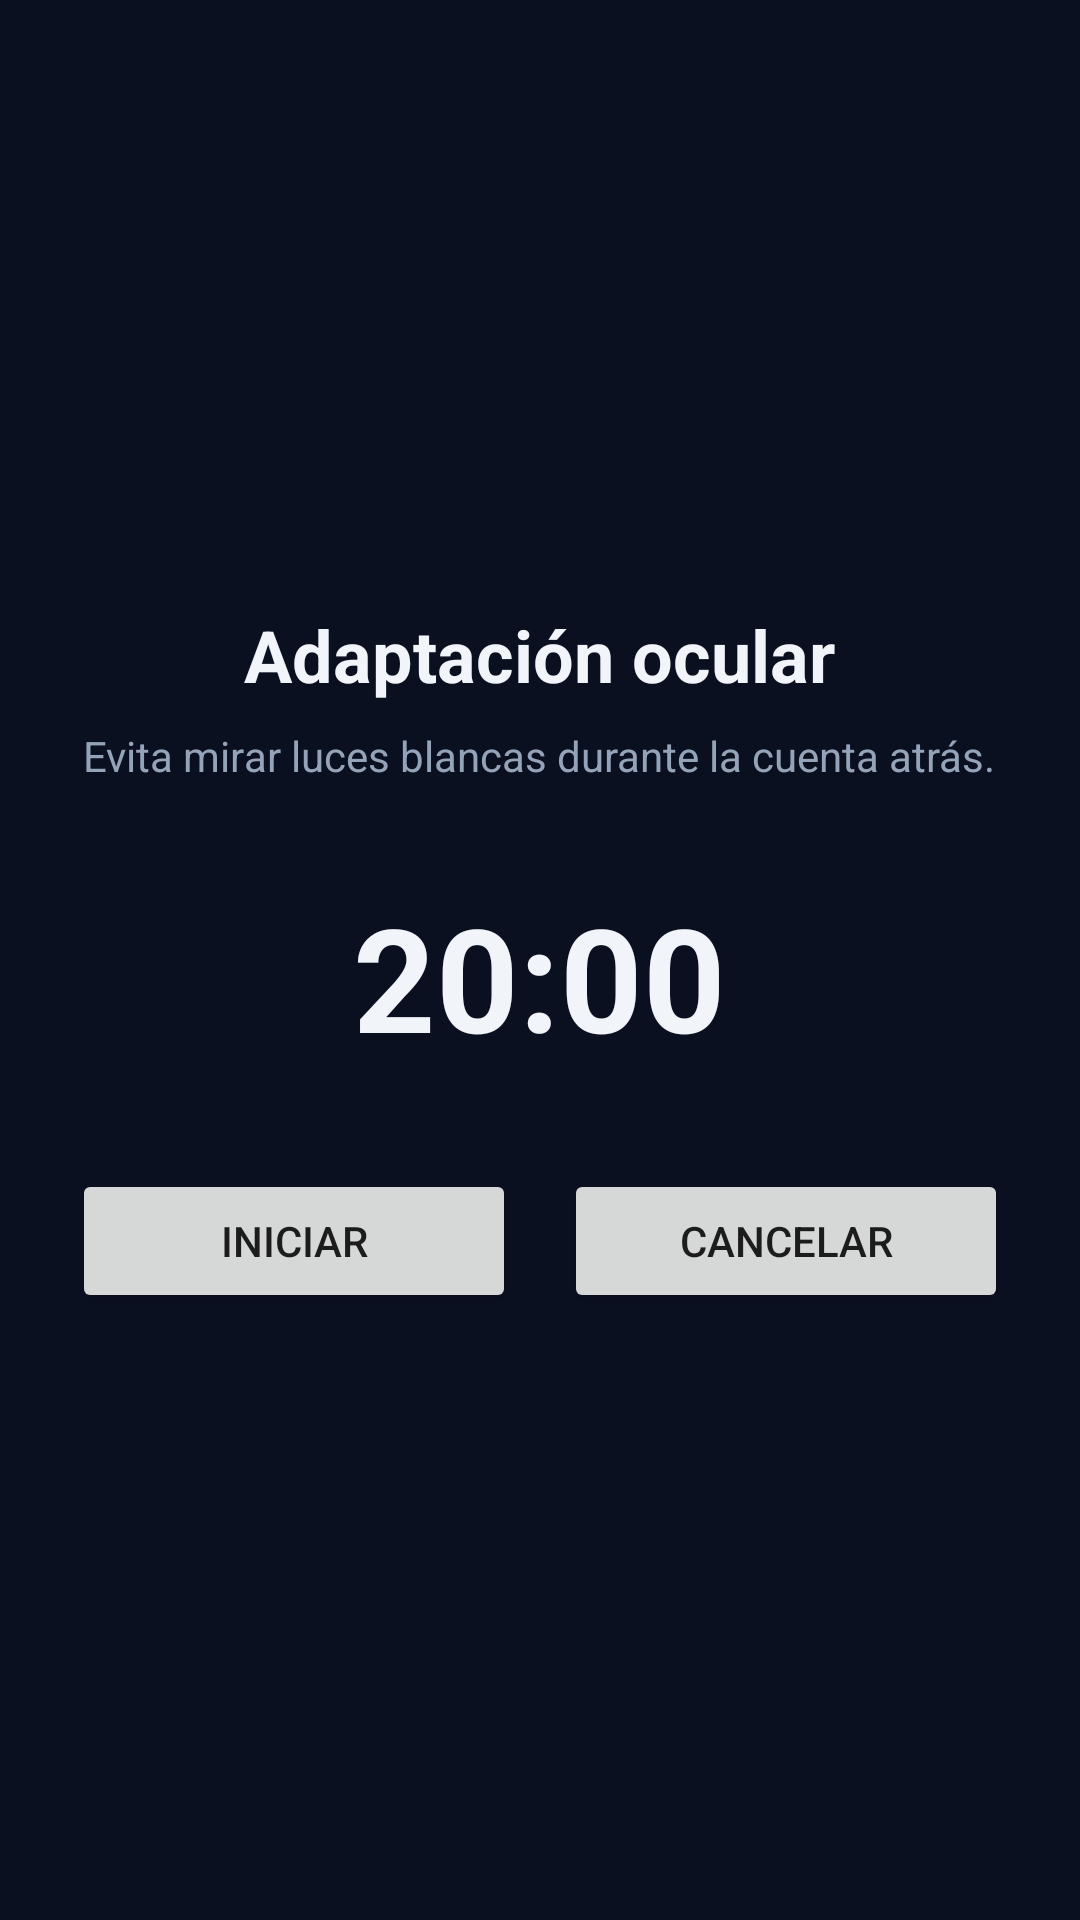

Write the Android layout XML for this screen, with the resource values it uses.
<!-- AndroidManifest.xml: application theme Theme.Noctisapp -->
<!-- res/layout/actividad_adaptacion.xml -->
<?xml version="1.0" encoding="utf-8"?>
<LinearLayout xmlns:android="http://schemas.android.com/apk/res/android"
    android:layout_width="match_parent"
    android:layout_height="match_parent"
    android:background="@color/noctis_bg"
    android:gravity="center"
    android:orientation="vertical"
    android:padding="24dp">





    
    <TextView
        android:layout_width="wrap_content"
        android:layout_height="wrap_content"
        android:text="@string/titulo_adaptacion"
        android:textColor="@color/noctis_text"
        android:textSize="24sp"
        android:textStyle="bold" />





    
    <TextView
        android:layout_width="wrap_content"
        android:layout_height="wrap_content"
        android:layout_marginTop="8dp"
        android:layout_marginBottom="32dp"
        android:gravity="center"
        android:text="@string/desc_adaptacion"
        android:textColor="@color/noctis_text_secondary" />




    
    <TextView
        android:id="@+id/tvTemporizador"
        android:layout_width="wrap_content"
        android:layout_height="wrap_content"
        android:layout_marginBottom="32dp"
        android:text="20:00"
        android:textColor="@color/noctis_text"
        android:textSize="48sp"
        android:textStyle="bold" />

    
    <LinearLayout
        android:layout_width="match_parent"
        android:layout_height="wrap_content"
        android:gravity="center"
        android:orientation="horizontal">

        
        <Button
            android:id="@+id/btnIniciarPausar"
            android:layout_width="0dp"
            android:layout_height="wrap_content"
            android:layout_marginEnd="8dp"
            android:layout_weight="1"
            android:text="@string/btn_iniciar" />

        <Button
            android:id="@+id/btnCancelar"
            android:layout_width="0dp"
            android:layout_height="wrap_content"
            android:layout_marginStart="8dp"
            android:layout_weight="1"
            android:text="@string/btn_cancelar" />
    </LinearLayout>

</LinearLayout>
<!-- resources referenced by this layout -->
<resources>
  <color name="noctis_bg">#0B1021</color>
  <color name="noctis_text">#F1F5F9</color>
  <color name="noctis_text_secondary">#94A3B8</color>
  <string name="btn_cancelar">Cancelar</string>
  <string name="btn_iniciar">Iniciar</string>
  <string name="desc_adaptacion">Evita mirar luces blancas durante la cuenta atrás.</string>
  <string name="titulo_adaptacion">Adaptación ocular</string>
  <style name="Theme.Noctisapp" parent="android:Theme.Material.Light.NoActionBar" />
</resources>
